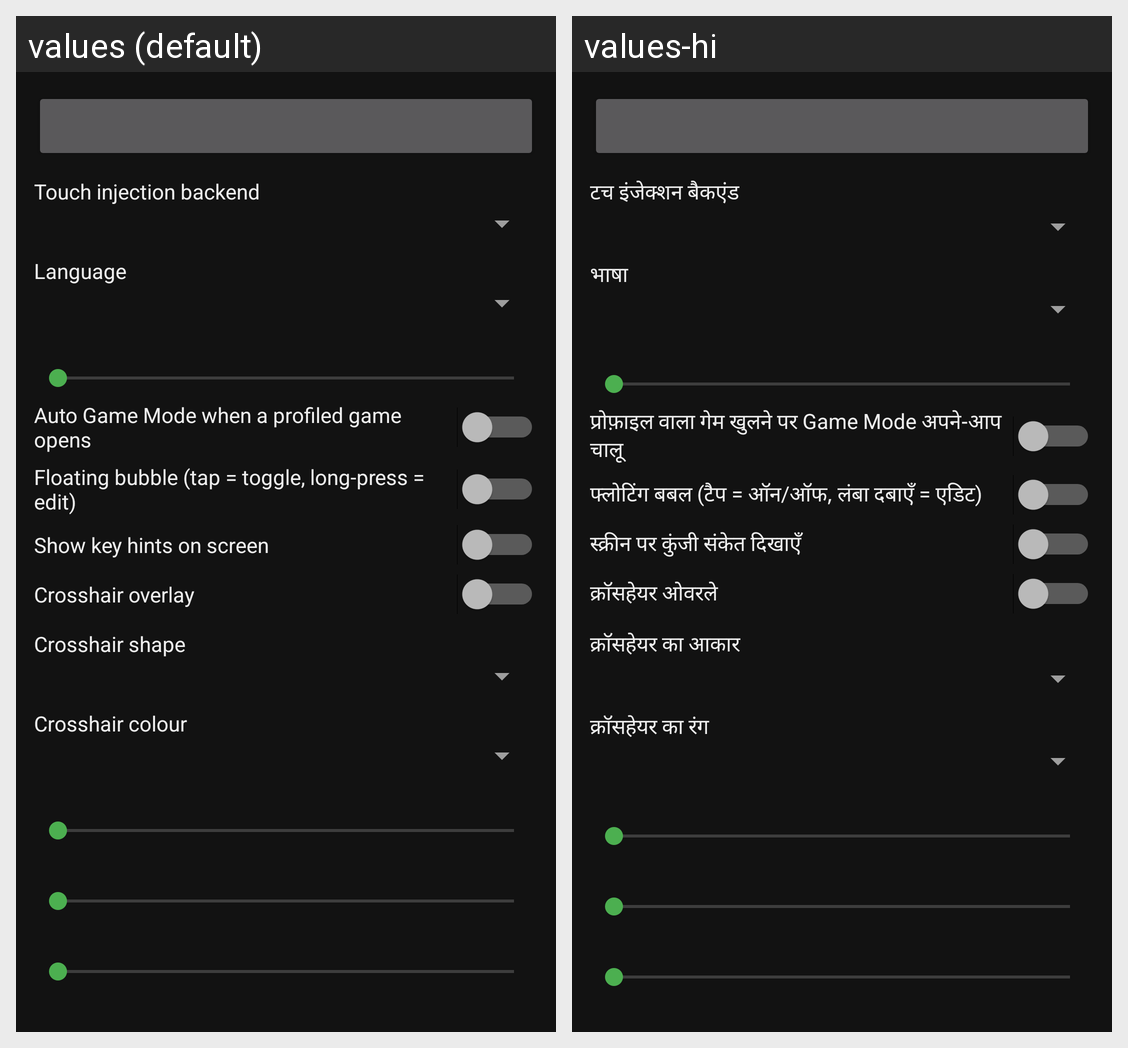

Translations of the strings shown on this Android screen, per locale in the grid:
Android screen res/layout/activity_settings.xml rendered under 2 locales, left to right: values (default), values-hi. Device: Nexus 5 (rendered at 1080×1920; each locale shown at half size, 540×960, under a caption strip naming it); theme Theme.RSH.
Strings drawn on this screen, with the default value and each locale's value (text and hints the layout hard-codes, and strings that could not be matched under every locale, appear in the picture but are not listed):

backend
  values: Touch injection backend
  values-hi: टच इंजेक्शन बैकएंड

language
  values: Language
  values-hi: भाषा

auto_game_mode
  values: Auto Game Mode when a profiled game opens
  values-hi: प्रोफ़ाइल वाला गेम खुलने पर Game Mode अपने-आप चालू

bubble
  values: Floating bubble (tap = toggle, long-press = edit)
  values-hi: फ्लोटिंग बबल (टैप = ऑन/ऑफ, लंबा दबाएँ = एडिट)

key_hints
  values: Show key hints on screen
  values-hi: स्क्रीन पर कुंजी संकेत दिखाएँ

crosshair
  values: Crosshair overlay
  values-hi: क्रॉसहेयर ओवरले

crosshair_shape
  values: Crosshair shape
  values-hi: क्रॉसहेयर का आकार

crosshair_color
  values: Crosshair colour
  values-hi: क्रॉसहेयर का रंग
